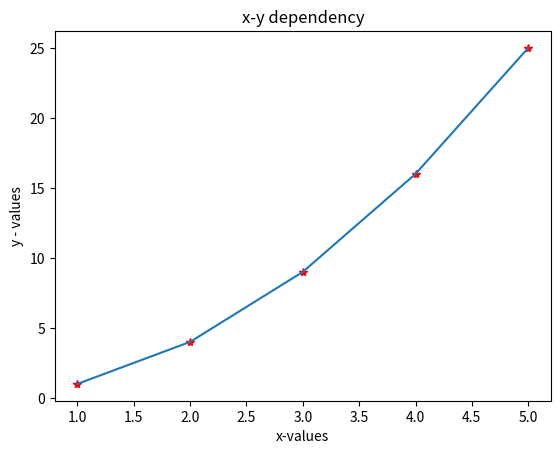

This chart was generated by the following Python code:
import matplotlib.pyplot as plt
x=[1,2,3,4,5]
y=[1,4,9,16,25]

plt.plot(x,y,'r*')
plt.plot(x,y,)
plt.xlabel("x-values")
plt.ylabel("y - values")
plt.title("x-y dependency")
plt.show()
